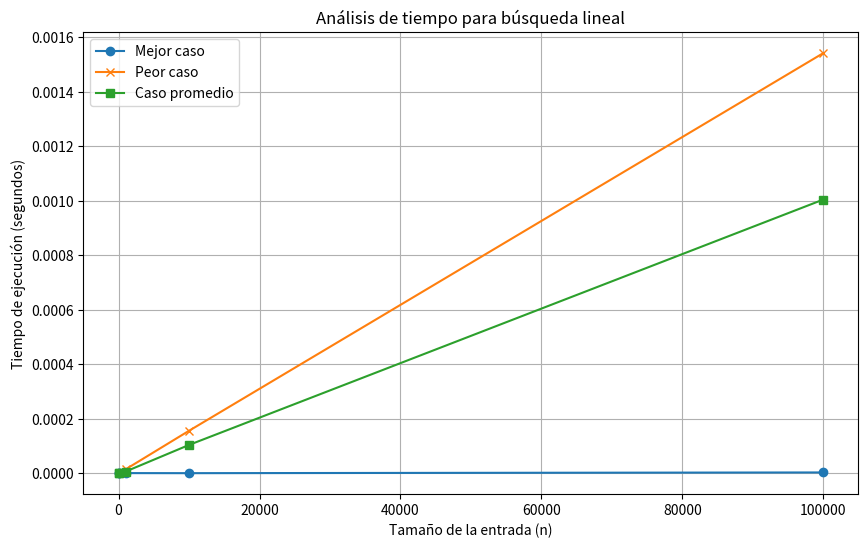

Write Python code to recreate this figure.
import time
import random

def linear_search(arr, target):
    """
    Realiza una búsqueda lineal para encontrar un elemento en la lista.
    Retorna el índice del elemento si se encuentra, o -1 si no está.
    """
    for i, value in enumerate(arr):
        if value == target:
            return i
    return -1

# Generar datos para pruebas
def generate_test_data(n, target_position="random"):
    """
    Genera una lista de tamaño `n` con valores aleatorios.
    El `target_position` puede ser:
    - "start": Coloca el elemento al inicio (mejor caso).
    - "end": Coloca el elemento al final (peor caso).
    - "random": Coloca el elemento en una posición aleatoria (caso promedio).
    """
    arr = [random.randint(0, 1000) for _ in range(n)]
    if target_position == "start":
        arr[0] = -1  # Asegurar que el target esté al inicio
    elif target_position == "end":
        arr[-1] = -1  # Asegurar que el target esté al final
    elif target_position == "random":
        random_idx = random.randint(0, n - 1)
        arr[random_idx] = -1  # Colocar el target en una posición aleatoria
    return arr

# Medir tiempo de ejecución
def measure_time(arr, target):
    """
    Mide el tiempo de ejecución de la búsqueda lineal.
    """
    start = time.time()
    linear_search(arr, target)
    end = time.time()
    return end - start

# Tamaños de entrada para probar
n_values = [10, 100, 1000, 10000, 100000]

# Analizar los tres casos
results = {"n": [], "best_case": [], "worst_case": [], "average_case": []}

for n in n_values:
    # Mejor caso
    best_case_data = generate_test_data(n, target_position="start")
    best_time = measure_time(best_case_data, -1)

    # Peor caso
    worst_case_data = generate_test_data(n, target_position="end")
    worst_time = measure_time(worst_case_data, -1)

    # Caso promedio
    average_case_times = []
    for _ in range(5):  # Promediar 5 corridas para mayor precisión
        average_case_data = generate_test_data(n, target_position="random")
        average_case_times.append(measure_time(average_case_data, -1))
    average_time = sum(average_case_times) / len(average_case_times)

    # Almacenar resultados
    results["n"].append(n)
    results["best_case"].append(best_time)
    results["worst_case"].append(worst_time)
    results["average_case"].append(average_time)

# Visualización de los resultados
import matplotlib.pyplot as plt

plt.figure(figsize=(10, 6))
plt.plot(results["n"], results["best_case"], label="Mejor caso", marker="o")
plt.plot(results["n"], results["worst_case"], label="Peor caso", marker="x")
plt.plot(results["n"], results["average_case"], label="Caso promedio", marker="s")
plt.title("Análisis de tiempo para búsqueda lineal")
plt.xlabel("Tamaño de la entrada (n)")
plt.ylabel("Tiempo de ejecución (segundos)")
plt.legend()
plt.grid(True)
plt.show()
